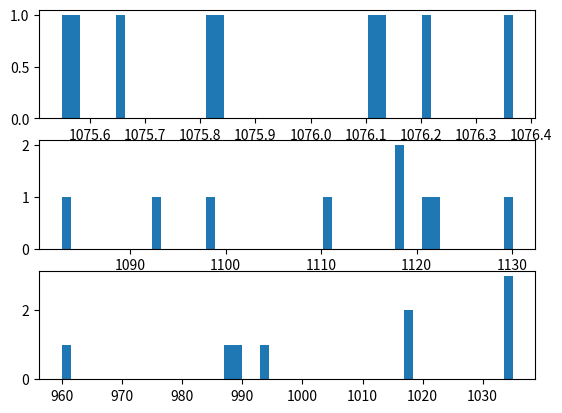

Recreate this plot in Python.
import matplotlib.pylab as plt
import numpy as np

x0 = [10.76106, 5185.45, 11.11234, 10.00857]
x1 = [10.76135, 5154.01, 11.30035, 10.34981]
x2 = [10.75842, 5139.34, 10.92557, 9.895722]
x3 = [10.75549, 5105.70, 10.98399, 9.940643]
x4 = [10.75581, 5106.43, 11.18305, 10.17857]
x5 = [10.75815, 5115.36, 11.10981, 10.17914]
x6 = [10.76114, 5334.14, 11.18026, 10.33888]
x7 = [10.75659, 5105.16, 11.21217, 9.599007] # This is the weird one
x8 = [10.76217, 5150.87, 11.21821, 10.33835]
x9 = [10.76366, 5375.13, 10.82854, 9.870513]

x = np.array([x1,x2,x3,x4,x5,x6,x7,x8,x9])

print(x.shape)

fig, (ax1, ax2, ax3) = plt.subplots(3,1)
ax1.hist(x[:,0]*100, bins = 50)
ax2.hist(x[:,2]*100, bins = 50)
ax3.hist(x[:,3]*100, bins = 50)

plt.savefig('scratch_3.png')